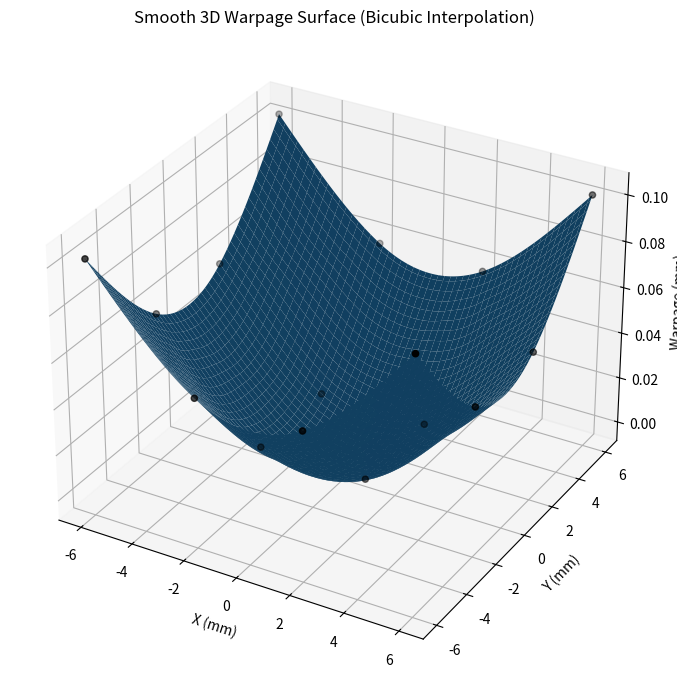

The script that saved this image:
import numpy as np
import pandas as pd
import matplotlib.pyplot as plt
from mpl_toolkits.mplot3d import Axes3D
from scipy.interpolate import griddata

data = {
    "pad_id": ["P01","P02","P03","P04","P05","P06","P07","P08","P09","P10","P11","P12","P13","P14","P15","P16"],
    "x_mm":  [-6,-2,2,6,-6,-2,2,6,-6,-2,2,6,-6,-2,2,6],
    "y_mm":  [-6,-6,-6,-6,-2,-2,-2,-2,2,2,2,2,6,6,6,6],
    "warpage_um": [
        101.88288, 56.60160, 56.60160, 101.88288,
        56.60160, 11.32032, 11.32032, 56.60160,
        56.60160, 11.32032, 11.32032, 56.60160,
        101.88288, 56.60160, 56.60160, 101.88288
    ]
}

df = pd.DataFrame(data)
df["warpage_mm"] = df["warpage_um"] / 1000.0  # convert to mm

# -------------------
# Prepare interpolation grid
# -------------------
x = df["x_mm"].values
y = df["y_mm"].values
z = df["warpage_mm"].values

# create smooth grid (100x100)
grid_x, grid_y = np.mgrid[min(x):max(x):100j, min(y):max(y):100j]

# bicubic interpolation (cubic)
grid_z = griddata((x, y), z, (grid_x, grid_y), method='cubic')

# -------------------
# Plot
# -------------------
fig = plt.figure(figsize=(10, 7))
ax = fig.add_subplot(111, projection='3d')

# smooth surface
surf = ax.plot_surface(
    grid_x, grid_y, grid_z,
    linewidth=0, antialiased=True
)

# optional: scatter actual pad points
ax.scatter(x, y, z, color='black')

ax.set_xlabel("X (mm)")
ax.set_ylabel("Y (mm)")
ax.set_zlabel("Warpage (mm)")
ax.set_title("Smooth 3D Warpage Surface (Bicubic Interpolation)")

plt.tight_layout()# -------------------
# Prepare interpolation grid
# -------------------
x = df["x_mm"].values
y = df["y_mm"].values
z = df["warpage_mm"].values

# create smooth grid (100x100)
grid_x, grid_y = np.mgrid[min(x):max(x):100j, min(y):max(y):100j]

# bicubic interpolation (cubic)
grid_z = griddata((x, y), z, (grid_x, grid_y), method='cubic')

# -------------------
# Plot
# -------------------
fig = plt.figure(figsize=(10, 7))
ax = fig.add_subplot(111, projection='3d')

# smooth surface
surf = ax.plot_surface(
    grid_x, grid_y, grid_z,
    linewidth=0, antialiased=True
)

# optional: scatter actual pad points
ax.scatter(x, y, z, color='black')

ax.set_xlabel("X (mm)")
ax.set_ylabel("Y (mm)")
ax.set_zlabel("Warpage (mm)")
ax.set_title("Smooth 3D Warpage Surface (Bicubic Interpolation)")

plt.tight_layout()

plt.savefig("plot2.png", dpi=300, bbox_inches="tight")
